Photos from the image-classification dataset "dataset" in the GitHub repository nicolawatt/ENG5337. Its 6 classes are: horizontal, junction, left, no line, right, vertical.

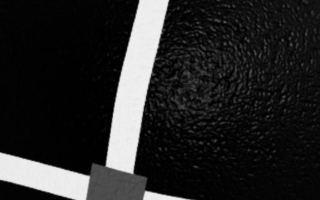
Label: junction

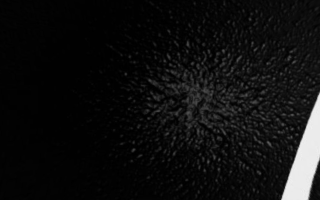
Label: vertical

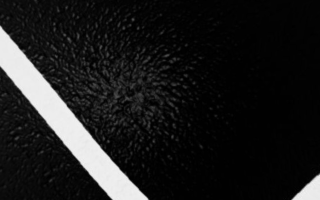
Label: left

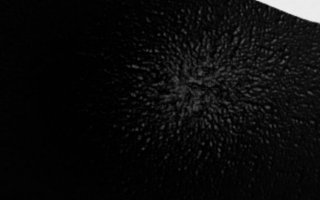
Label: horizontal

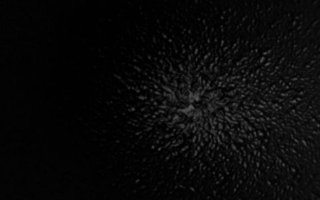
Label: no line

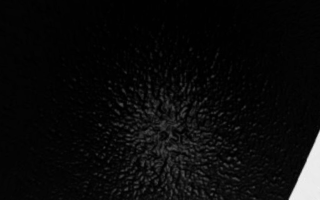
Label: vertical
